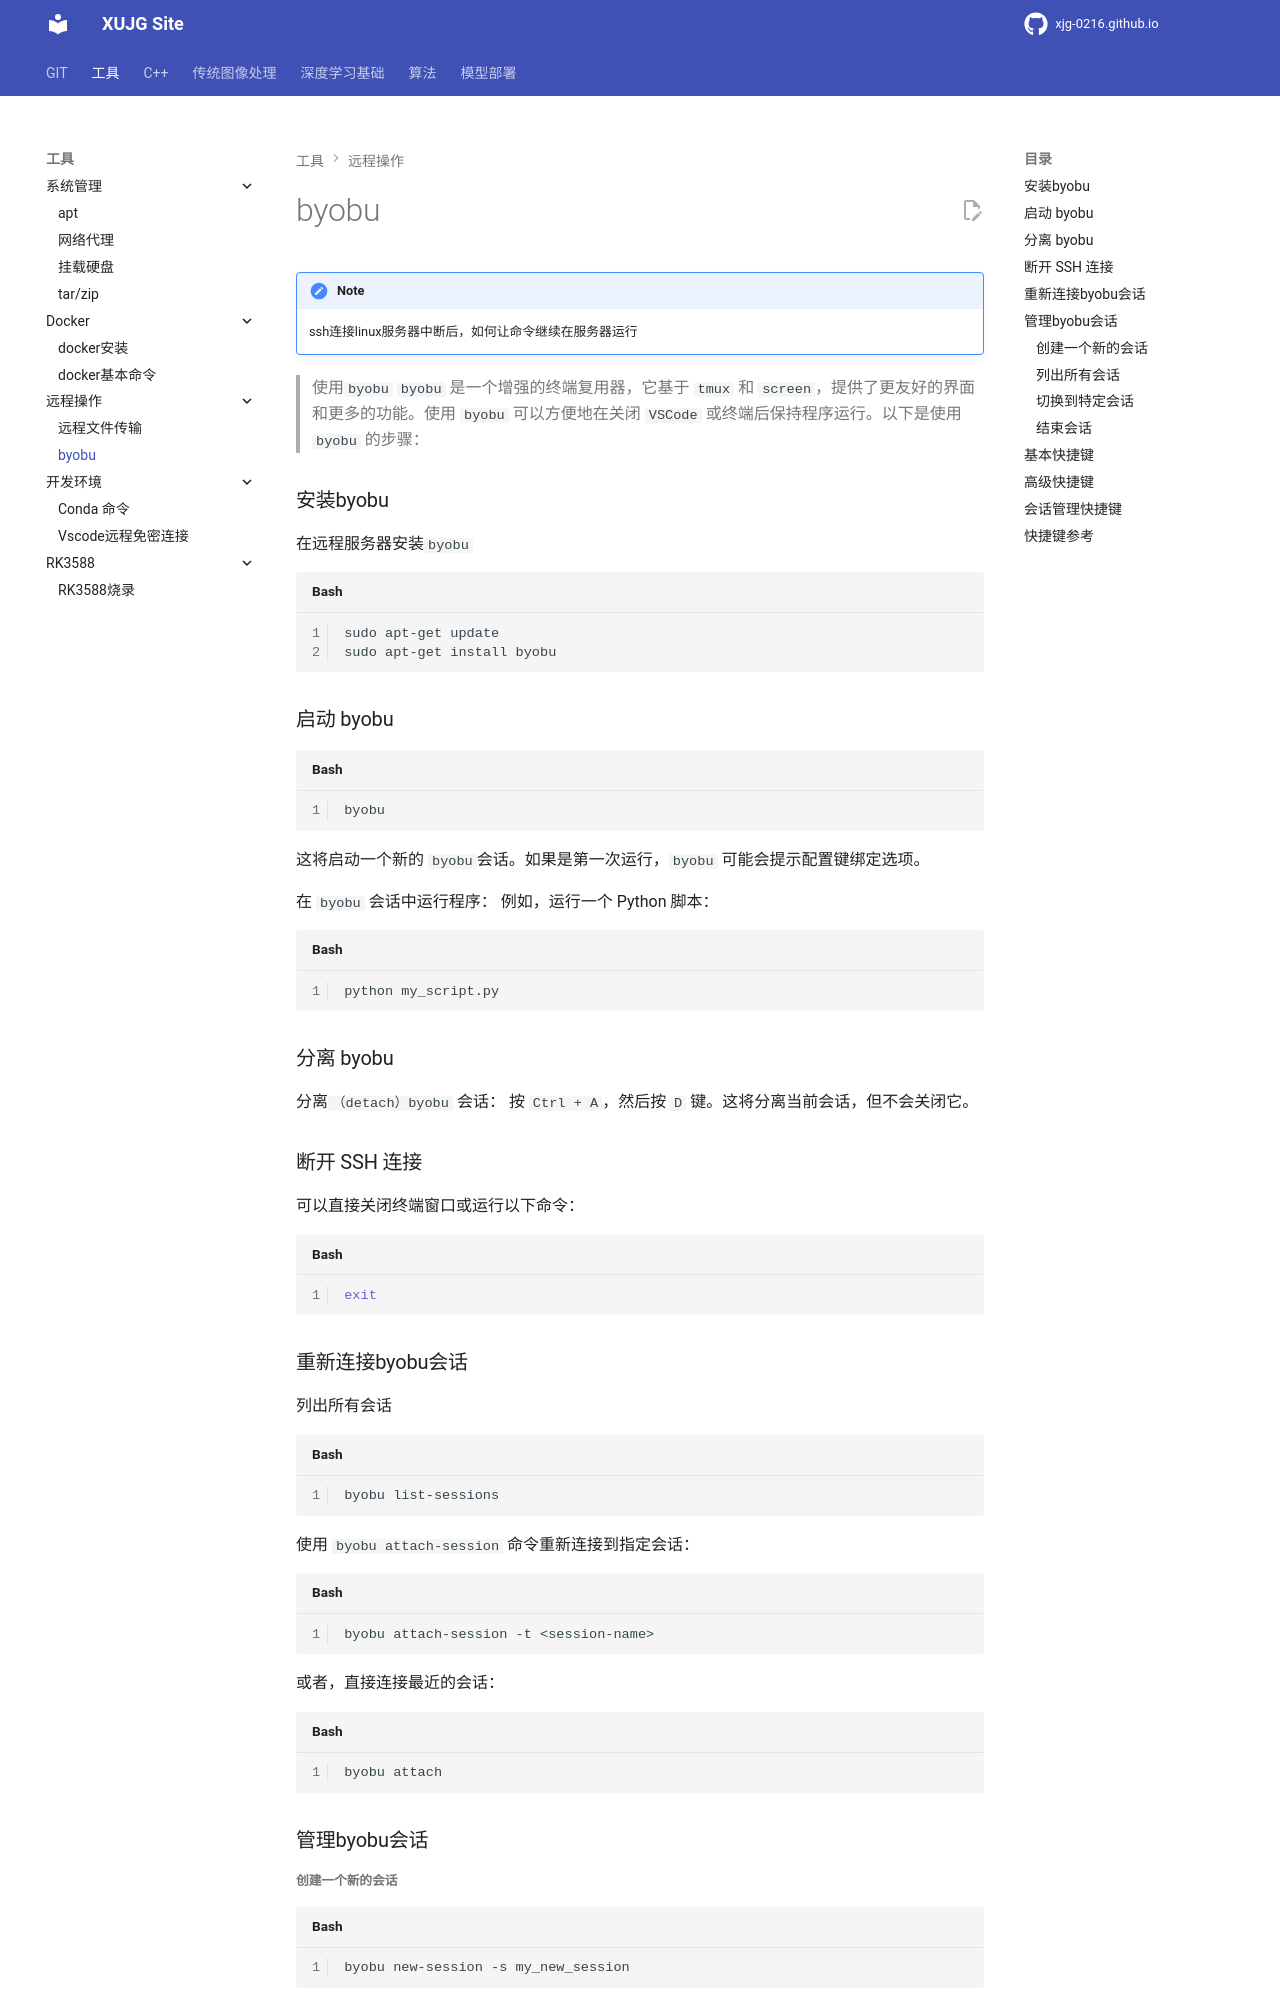

repository: xujg0216/xujg0216.github.io · page: TOOL/remote/02-byobu/index.html · generator: mkdocs


# byobu
!!! note
    ssh连接linux服务器中断后，如何让命令继续在服务器运行

>使用`byobu`
`byobu` 是一个增强的终端复用器，它基于 `tmux` 和 `screen`，提供了更友好的界面和更多的功能。使用 `byobu` 可以方便地在关闭 `VSCode` 或终端后保持程序运行。以下是使用 `byobu` 的步骤：

### 安装byobu
在远程服务器安装`byobu`
```bash
sudo apt-get update
sudo apt-get install byobu
```
### 启动 byobu
```bash
byobu
```
这将启动一个新的 `byobu `会话。如果是第一次运行，`byobu` 可能会提示配置键绑定选项。

在 `byobu` 会话中运行程序：
例如，运行一个 Python 脚本：
```bash
python my_script.py
```

### 分离 byobu
分离`（detach）byobu` 会话：
按 `Ctrl + A`，然后按 `D` 键。这将分离当前会话，但不会关闭它。

### 断开 SSH 连接
可以直接关闭终端窗口或运行以下命令：
```bash
exit
```

### 重新连接byobu会话

列出所有会话
```bash
byobu list-sessions
```
使用 `byobu attach-session` 命令重新连接到指定会话：
```bash
byobu attach-session -t <session-name>
```
或者，直接连接最近的会话：
```bash
byobu attach
```
### 管理byobu会话

##### 创建一个新的会话
```bash
byobu new-session -s my_new_session
```
##### 列出所有会话
```bash
byobu list-sessions
```
##### 切换到特定会话

```bash
byobu attach-session -t <session-name>
```
